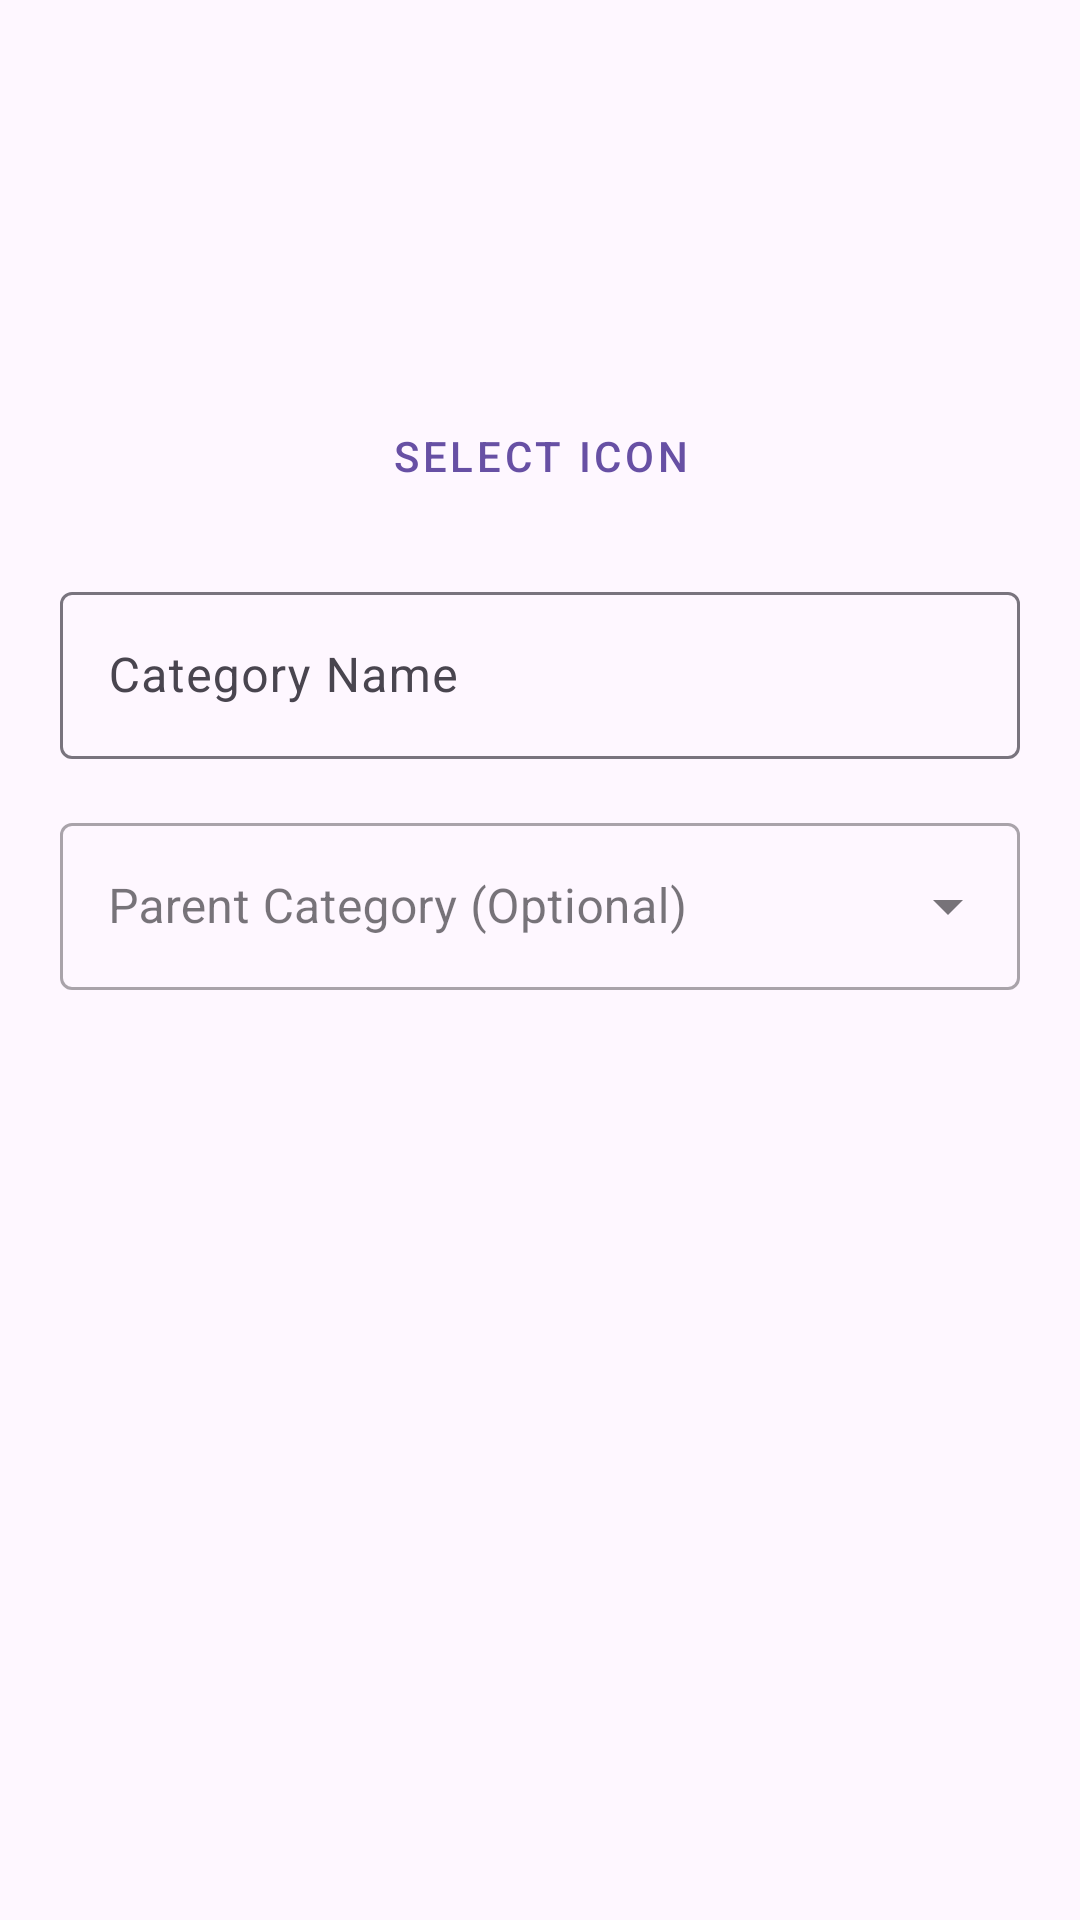

Write the Android layout XML for this screen, with the resource values it uses.
<!-- AndroidManifest.xml: application theme Theme.GravoAdmin -->
<!-- res/layout/dialog_add_category.xml -->
<LinearLayout xmlns:android="http://schemas.android.com/apk/res/android"
    xmlns:app="http://schemas.android.com/apk/res-auto"
    android:layout_width="match_parent"
    android:layout_height="wrap_content"
    android:orientation="vertical"
    android:padding="20dp">

    <ImageView
        android:id="@+id/image_category_icon"
        android:layout_width="100dp"
        android:layout_height="100dp"
        android:layout_gravity="center"
        android:scaleType="centerCrop"
        android:src="@drawable/bg_circle_scrim" />

    <Button
        android:id="@+id/button_select_icon"
        style="@style/Widget.MaterialComponents.Button.OutlinedButton"
        android:layout_width="wrap_content"
        android:layout_height="wrap_content"
        android:layout_gravity="center"
        android:layout_marginTop="8dp"
        android:text="Select Icon" />

    <com.google.android.material.textfield.TextInputLayout
        android:layout_width="match_parent"
        android:layout_height="wrap_content"
        android:layout_marginTop="16dp"
        android:hint="Category Name">

        <com.google.android.material.textfield.TextInputEditText
            android:id="@+id/input_dialog_category_name"
            android:layout_width="match_parent"
            android:layout_height="wrap_content" />
    </com.google.android.material.textfield.TextInputLayout>

    <com.google.android.material.textfield.TextInputLayout
        style="@style/Widget.MaterialComponents.TextInputLayout.OutlinedBox.ExposedDropdownMenu"
        android:layout_width="match_parent"
        android:layout_height="wrap_content"
        android:layout_marginTop="16dp"
        android:hint="Parent Category (Optional)">

        <AutoCompleteTextView
            android:id="@+id/input_dialog_parent_category"
            android:layout_width="match_parent"
            android:layout_height="wrap_content"
            android:inputType="none" />
    </com.google.android.material.textfield.TextInputLayout>

</LinearLayout>
<!-- resources referenced by this layout -->
<resources>
  <style name="Theme.GravoAdmin" parent="Base.Theme.GravoAdmin" />
  <style name="Base.Theme.GravoAdmin" parent="Theme.Material3.DayNight.NoActionBar">
          
          
      </style>
</resources>
